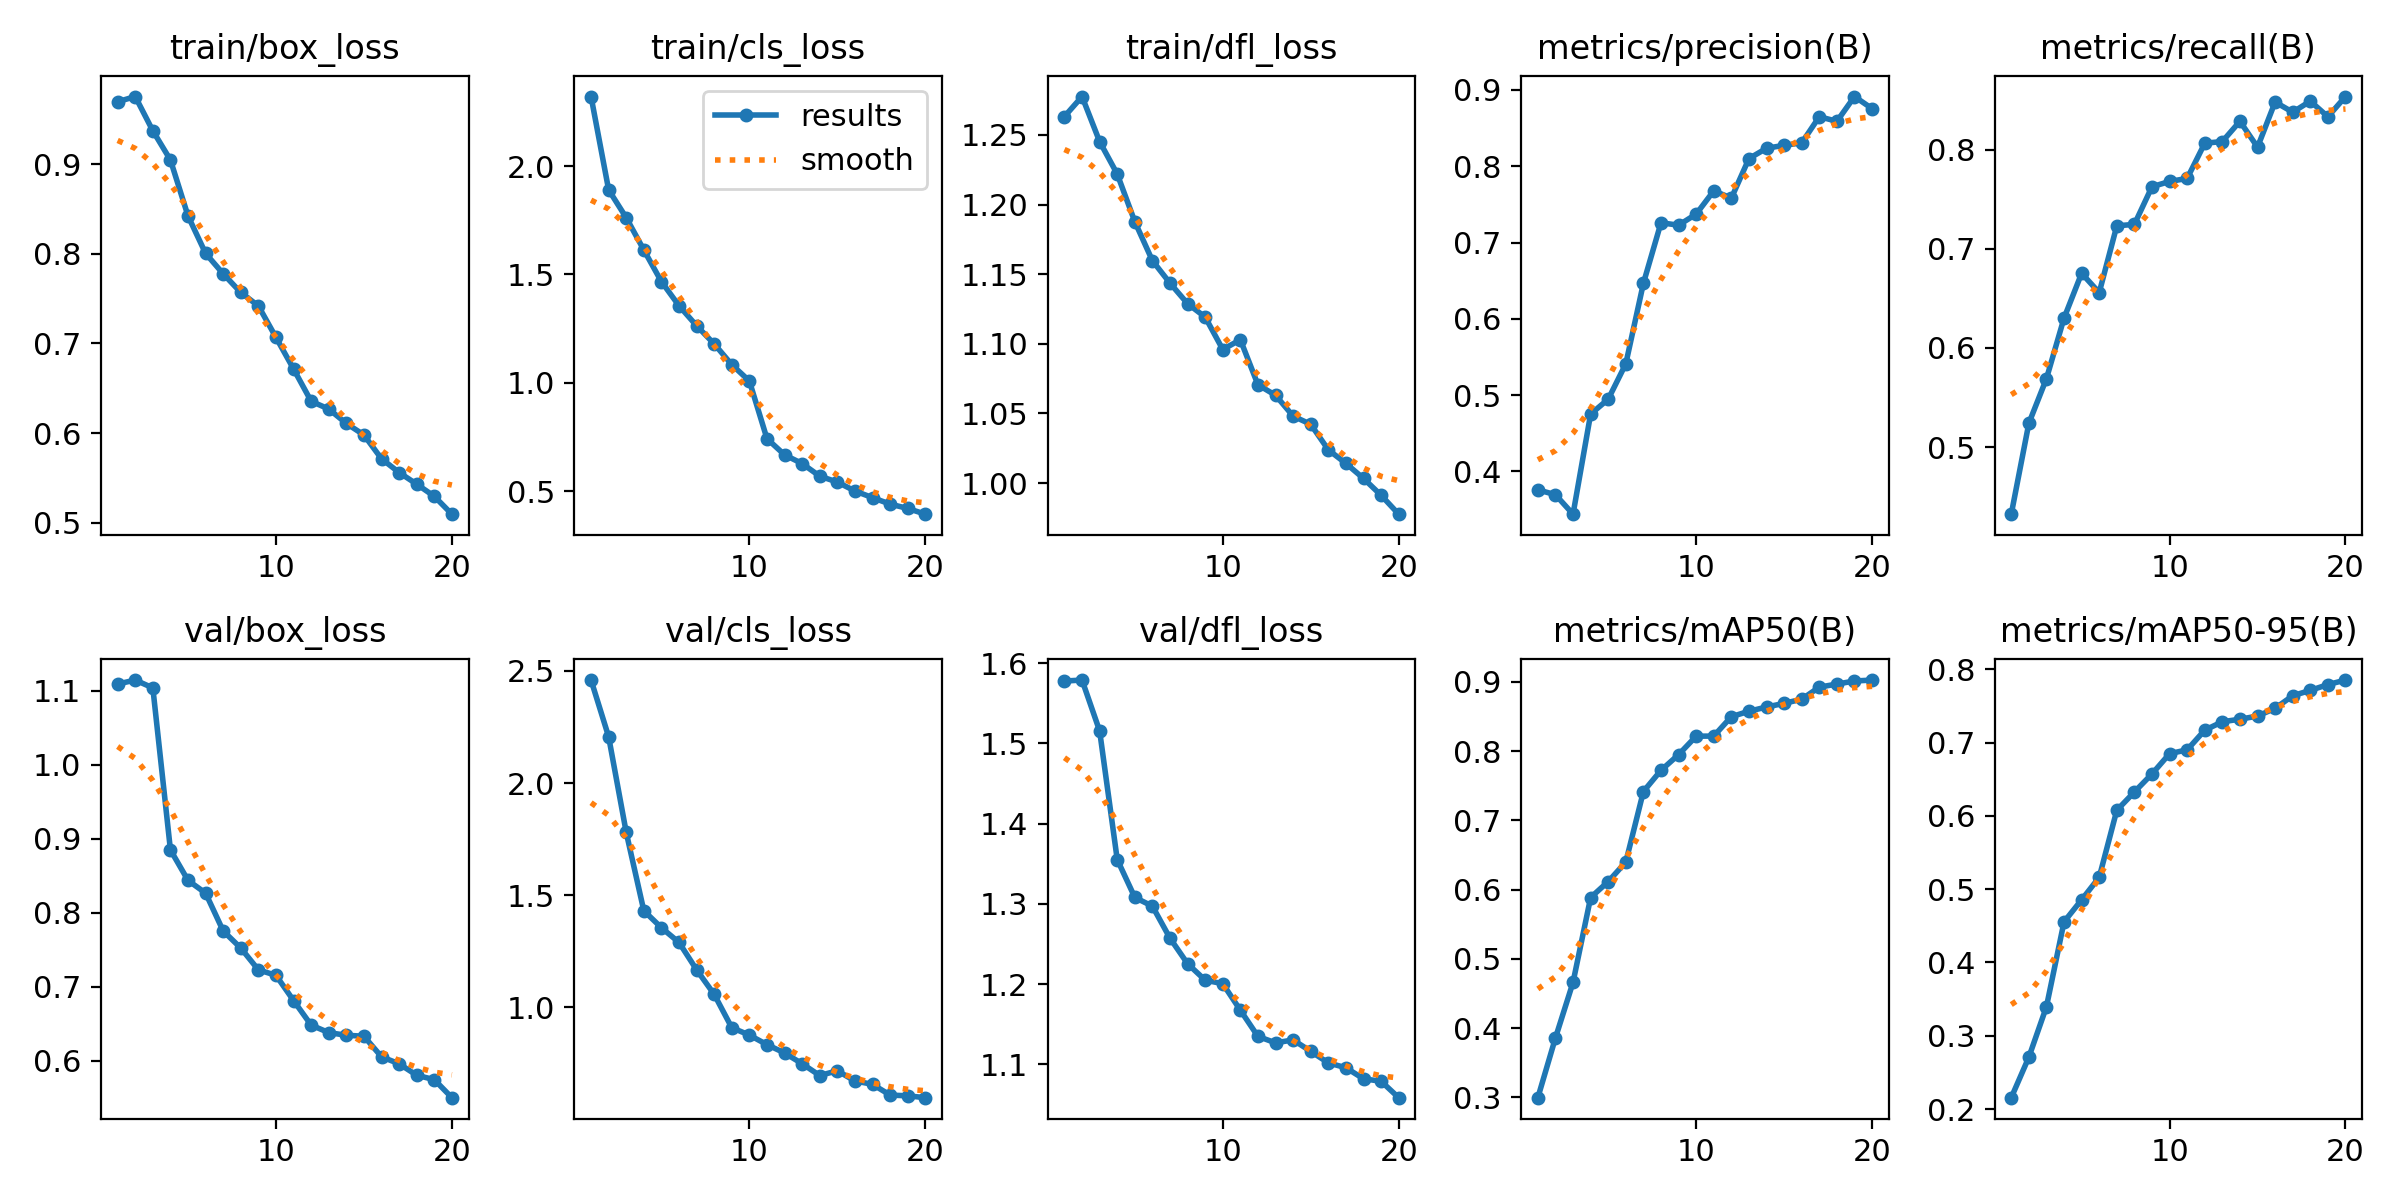

The data file committed next to this chart (first rows):
epoch, time, train/box_loss, train/cls_loss, train/dfl_loss, metrics/precision(B), metrics/recall(B), metrics/mAP50(B), metrics/mAP50-95(B), val/box_loss, val/cls_loss, val/dfl_loss, lr/pg0, lr/pg1, lr/pg2
1, 224.9, 0.9696, 2.321, 1.263, 0.3758, 0.4322, 0.2997, 0.2155, 1.109, 2.459, 1.578, 0.0003323, 0.0003323, 0.0671
2, 450.7, 0.9754, 1.89, 1.277, 0.3694, 0.524, 0.386, 0.2707, 1.115, 2.207, 1.579, 0.0006327, 0.0006327, 0.03407
3, 677.5, 0.9372, 1.762, 1.245, 0.3439, 0.569, 0.4663, 0.3396, 1.104, 1.78, 1.515, 0.0009001, 0.0009001, 0.001001
4, 902, 0.9046, 1.613, 1.222, 0.4751, 0.6301, 0.5887, 0.4554, 0.8851, 1.431, 1.355, 0.0008515, 0.0008515, 0.0008515
5, 1131, 0.8421, 1.467, 1.188, 0.4946, 0.6754, 0.6118, 0.4855, 0.8439, 1.355, 1.308, 0.000802, 0.000802, 0.000802
6, 1363, 0.8004, 1.356, 1.16, 0.541, 0.6559, 0.6399, 0.5162, 0.8267, 1.289, 1.297, 0.0007525, 0.0007525, 0.0007525
7, 1590, 0.7776, 1.264, 1.144, 0.6465, 0.7233, 0.7418, 0.6076, 0.7755, 1.167, 1.257, 0.000703, 0.000703, 0.000703
8, 1819, 0.7568, 1.18, 1.129, 0.7259, 0.7248, 0.7724, 0.6327, 0.7524, 1.058, 1.225, 0.0006535, 0.0006535, 0.0006535
9, 2045, 0.7418, 1.084, 1.119, 0.7227, 0.7628, 0.795, 0.6573, 0.7229, 0.9094, 1.205, 0.000604, 0.000604, 0.000604
10, 2271, 0.7067, 1.009, 1.096, 0.7372, 0.7681, 0.8217, 0.6849, 0.7156, 0.8763, 1.2, 0.0005545, 0.0005545, 0.0005545
11, 2502, 0.6714, 0.7429, 1.103, 0.7678, 0.7712, 0.8218, 0.6902, 0.6814, 0.8338, 1.167, 0.000505, 0.000505, 0.000505
12, 2730, 0.6354, 0.6683, 1.071, 0.7582, 0.8067, 0.8498, 0.717, 0.6482, 0.7966, 1.135, 0.0004555, 0.0004555, 0.0004555
13, 2960, 0.6267, 0.6281, 1.063, 0.81, 0.8084, 0.8577, 0.7285, 0.6381, 0.7486, 1.127, 0.000406, 0.000406, 0.000406
14, 3185, 0.6107, 0.5699, 1.048, 0.8236, 0.8288, 0.8638, 0.7319, 0.6345, 0.6959, 1.13, 0.0003565, 0.0003565, 0.0003565
15, 3409, 0.5978, 0.5428, 1.042, 0.8274, 0.8027, 0.8691, 0.7362, 0.6332, 0.7172, 1.116, 0.000307, 0.000307, 0.000307
16, 3634, 0.5713, 0.5016, 1.024, 0.8306, 0.8482, 0.875, 0.7468, 0.6054, 0.6717, 1.102, 0.0002575, 0.0002575, 0.0002575
17, 3864, 0.5559, 0.4709, 1.014, 0.8649, 0.838, 0.8925, 0.764, 0.5959, 0.6567, 1.096, 0.000208, 0.000208, 0.000208
18, 4093, 0.543, 0.4412, 1.003, 0.8589, 0.8491, 0.8969, 0.7713, 0.5805, 0.6089, 1.082, 0.0001585, 0.0001585, 0.0001585
19, 4320, 0.5293, 0.4212, 0.9913, 0.8913, 0.8334, 0.9013, 0.7792, 0.5745, 0.6054, 1.079, 0.000109, 0.000109, 0.000109
20, 4549, 0.5094, 0.3947, 0.9777, 0.8755, 0.8538, 0.9027, 0.7854, 0.5501, 0.5972, 1.058, 5.95e-05, 5.95e-05, 5.95e-05
